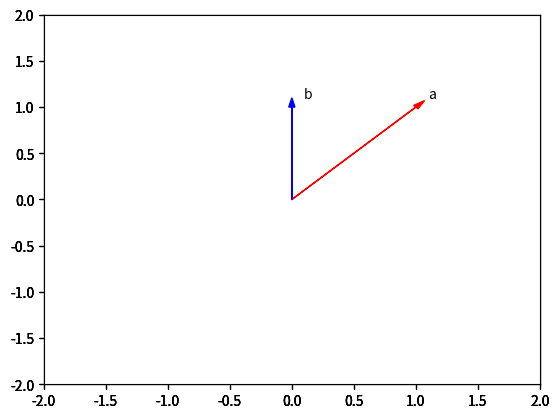

Python code for this plot:
#!/usr/bin/env python
# coding: utf-8

# <div class="alert alert-block alert-info" style="margin-top: 20px">
#     <a href="https://cocl.us/topNotebooksPython101Coursera">
#          <img src="https://s3-api.us-geo.objectstorage.softlayer.net/cf-courses-data/CognitiveClass/PY0101EN/Ad/TopAd.png" width="750" align="center">
#     </a>
# </div>

# <a href="https://cognitiveclass.ai/">
#     <img src="https://s3-api.us-geo.objectstorage.softlayer.net/cf-courses-data/CognitiveClass/PY0101EN/Ad/CCLog.png" width="200" align="center">
# </a>

# <h1>1D <code>Numpy</code> in Python</h1>

# <p><strong>Welcome!</strong> This notebook will teach you about using <code>Numpy</code> in the Python Programming Language. By the end of this lab, you'll know what <code>Numpy</code> is and the <code>Numpy</code> operations.</p>

# <h2>Table of Contents</h2>
# <div class="alert alert-block alert-info" style="margin-top: 20px">
#     <ul>
#         <li><a href="pre">Preparation</a></li>
#         <li>
#             <a href="numpy">What is Numpy?</a>
#             <ul>
#                 <li><a href="type">Type</a></li>
#                 <li><a href="val">Assign Value</a></li>
#                 <li><a href="slice">Slicing</a></li>
#                 <li><a href="list">Assign Value with List</a></li>
#                 <li><a href="other">Other Attributes</a></li>
#             </ul>
#         </li>
#         <li>
#             <a href="op">Numpy Array Operations</a>
#             <ul>
#                 <li><a href="add">Array Addition</a></li>
#                 <li><a href="multi">Array Multiplication</a></li>
#                 <li><a href="prod">Product of Two Numpy Arrays</a></li>
#                 <li><a href="dot">Dot Product</a></li>
#                 <li><a href="cons">Adding Constant to a Numpy Array</a></li>
#             </ul>
#         </li>
#         <li><a href="math">Mathematical Functions</a></li>
#         <li><a href="lin">Linspace</a></li>
#     </ul>
#     <p>
#         Estimated time needed: <strong>30 min</strong>
#     </p>
# </div>
# 
# <hr>

# <h2 id="pre">Preparation</h2>

# In[1]:


# Import the libraries

import time 
import sys
import numpy as np 

import matplotlib.pyplot as plt
get_ipython().run_line_magic('matplotlib', 'inline')


# In[2]:


# Plotting functions

def Plotvec1(u, z, v):
    
    ax = plt.axes()
    ax.arrow(0, 0, *u, head_width=0.05, color='r', head_length=0.1)
    plt.text(*(u + 0.1), 'u')
    
    ax.arrow(0, 0, *v, head_width=0.05, color='b', head_length=0.1)
    plt.text(*(v + 0.1), 'v')
    ax.arrow(0, 0, *z, head_width=0.05, head_length=0.1)
    plt.text(*(z + 0.1), 'z')
    plt.ylim(-2, 2)
    plt.xlim(-2, 2)

def Plotvec2(a,b):
    ax = plt.axes()
    ax.arrow(0, 0, *a, head_width=0.05, color ='r', head_length=0.1)
    plt.text(*(a + 0.1), 'a')
    ax.arrow(0, 0, *b, head_width=0.05, color ='b', head_length=0.1)
    plt.text(*(b + 0.1), 'b')
    plt.ylim(-2, 2)
    plt.xlim(-2, 2)


# Create a Python List as follows:

# In[3]:


# Create a python list

a = ["0", 1, "two", "3", 4]


# We can access the data via an index:

# <img src="https://s3-api.us-geo.objectstorage.softlayer.net/cf-courses-data/CognitiveClass/PY0101EN/Chapter%205/Images/NumOneList.png" width="660" />

# We can access each element using a square bracket as follows: 

# In[4]:


# Print each element

print("a[0]:", a[0])
print("a[1]:", a[1])
print("a[2]:", a[2])
print("a[3]:", a[3])
print("a[4]:", a[4])


# <hr>

# <h2 id="numpy">What is Numpy?</h2>

# A numpy array is similar to a list. It's usually fixed in size and each element is of the same type. We can cast a list to a numpy array by first importing numpy: 

# In[5]:


# import numpy library

import numpy as np 


#  We then cast the list as follows:

# In[6]:


# Create a numpy array

a = np.array([0, 1, 2, 3, 4])
a


# Each element is of the same type, in this case integers: 

# <img src="https://s3-api.us-geo.objectstorage.softlayer.net/cf-courses-data/CognitiveClass/PY0101EN/Chapter%205/Images/NumOneNp.png" width="500" />

#  As with lists, we can access each element via a square bracket:

# In[7]:


# Print each element

print("a[0]:", a[0])
print("a[1]:", a[1])
print("a[2]:", a[2])
print("a[3]:", a[3])
print("a[4]:", a[4])


# <h3 id="type">Type</h3>

# If we check the type of the array we get <b>numpy.ndarray</b>:

# In[8]:


# Check the type of the array

type(a)


# As numpy arrays contain data of the same type, we can use the attribute "dtype" to obtain the Data-type of the array’s elements. In this case a 64-bit integer: 
# 

# In[9]:


# Check the type of the values stored in numpy array

a.dtype


# We can create a numpy array with real numbers:

# In[10]:


# Create a numpy array

b = np.array([3.1, 11.02, 6.2, 213.2, 5.2])


# When we check the type of the array we get <b>numpy.ndarray</b>:

# In[11]:


# Check the type of array

type(b)


# If we examine the attribute <code>dtype</code> we see float 64, as the elements are not integers: 

# In[12]:


# Check the value type

b.dtype


# <h3 id="val">Assign value</h3>

# We can change the value of the array, consider the array <code>c</code>:

# In[13]:


# Create numpy array

c = np.array([20, 1, 2, 3, 4])
c


# We can change the first element of the array to 100 as follows:

# In[14]:


# Assign the first element to 100

c[0] = 100
c


# We can change the 5th element of the array to 0 as follows:

# In[15]:


# Assign the 5th element to 0

c[4] = 0
c


# <h3 id="slice">Slicing</h3>

# Like lists, we can slice the numpy array, and we can select the elements from 1 to 3 and assign it to a new numpy array <code>d</code> as follows:

# In[16]:


# Slicing the numpy array

d = c[1:4]
d


# We can assign the corresponding indexes to  new values as follows: 

# In[17]:


# Set the fourth element and fifth element to 300 and 400

c[3:5] = 300, 400
c


# <h3 id="list">Assign Value with List</h3>

# Similarly, we can use a list to select a specific index.
# The list ' select ' contains several values:
# 

# In[18]:


# Create the index list

select = [0, 2, 3]


# We can use the list as an argument in the brackets. The output is the elements corresponding to the particular index:

# In[19]:


# Use List to select elements

d = c[select]
d


# We can assign the specified elements to a new value. For example, we can assign the values to 100 000 as follows:

# In[20]:


# Assign the specified elements to new value

c[select] = 100000
c


# <h3 id="other">Other Attributes</h3>

# Let's review some basic array attributes using the array <code>a</code>:

# In[21]:


# Create a numpy array

a = np.array([0, 1, 2, 3, 4])
a


# The attribute <code>size</code> is the number of elements in the array:

# In[22]:


# Get the size of numpy array

a.size


# The next two attributes will make more sense when we get to higher dimensions but let's review them. The attribute <code>ndim</code> represents the number of array dimensions or the rank of the array, in this case, one:

# In[23]:


# Get the number of dimensions of numpy array

a.ndim


# The attribute <code>shape</code> is a tuple of integers indicating the size of the array in each dimension:

# In[24]:


# Get the shape/size of numpy array

a.shape


# In[25]:


# Create a numpy array

a = np.array([1, -1, 1, -1])


# In[26]:


# Get the mean of numpy array

mean = a.mean()
mean


# In[27]:


# Get the standard deviation of numpy array

standard_deviation=a.std()
standard_deviation


# In[28]:


# Create a numpy array

b = np.array([-1, 2, 3, 4, 5])
b


# In[29]:


# Get the biggest value in the numpy array

max_b = b.max()
max_b


# In[30]:


# Get the smallest value in the numpy array

min_b = b.min()
min_b


# <hr>

# <h2 id="op">Numpy Array Operations</h2>

# <h3 id="add">Array Addition</h3>

# Consider the numpy array <code>u</code>:

# In[31]:


u = np.array([1, 0])
u


# Consider the numpy array <code>v</code>:

# In[32]:


v = np.array([0, 1])
v


# We can add the two arrays and assign it to z:

# In[33]:


# Numpy Array Addition

z = u + v
z


#  The operation is equivalent to vector addition:

# In[34]:


# Plot numpy arrays

Plotvec1(u, z, v)


# <h3 id="multi">Array Multiplication</h3>

# Consider the vector numpy array <code>y</code>:

# In[35]:


# Create a numpy array

y = np.array([1, 2])
y


# We can multiply every element in the array by 2:

# In[36]:


# Numpy Array Multiplication

z = 2 * y
z


#  This is equivalent to multiplying a vector by a scaler: 

# <h3 id="prod">Product of Two Numpy Arrays</h3>

# Consider the following array <code>u</code>:

# In[37]:


# Create a numpy array

u = np.array([1, 2])
u


# Consider the following array <code>v</code>:

# In[38]:


# Create a numpy array

v = np.array([3, 2])
v


#  The product of the two numpy arrays <code>u</code> and <code>v</code> is given by:

# In[39]:


# Calculate the production of two numpy arrays

z = u * v
z


# <h3 id="dot">Dot Product</h3>

# The dot product of the two numpy arrays <code>u</code> and <code>v</code> is given by:

# In[40]:


# Calculate the dot product

np.dot(u, v)


# <h3 id="cons">Adding Constant to a Numpy Array</h3>

# Consider the following array: 

# In[41]:


# Create a constant to numpy array

u = np.array([1, 2, 3, -1]) 
u


# Adding the constant 1 to each element in the array:

# In[42]:


# Add the constant to array

u + 1


#  The process is summarised in the following animation:

# <img src="https://s3-api.us-geo.objectstorage.softlayer.net/cf-courses-data/CognitiveClass/PY0101EN/Chapter%205/Images/NumOneAdd.gif" width="500" />

# <hr>

# <h2 id="math">Mathematical Functions</h2>

#  We can access the value of pie in numpy as follows :

# In[43]:


# The value of pie

np.pi


#  We can create the following numpy array in Radians:

# In[44]:


# Create the numpy array in radians

x = np.array([0, np.pi/2 , np.pi])


# We can apply the function <code>sin</code> to the array <code>x</code> and assign the values to the array <code>y</code>; this applies the sine function to each element in the array:  

# In[48]:


# Calculate the sin of each elements

y = np.sin(x)
y


# <hr>

# <h2 id="lin">Linspace</h2>

#  A useful function for plotting mathematical functions is "linespace".   Linespace returns evenly spaced numbers over a specified interval. We specify the starting point of the sequence and the ending point of the sequence. The parameter "num" indicates the Number of samples to generate, in this case 5:

# In[49]:


# Makeup a numpy array within [-2, 2] and 5 elements

np.linspace(-2, 2, num=5)


# If we change the parameter <code>num</code> to 9, we get 9 evenly spaced numbers over the interval from -2 to 2: 

# In[50]:


# Makeup a numpy array within [-2, 2] and 9 elements

np.linspace(-2, 2, num=9)


# We can use the function line space to generate 100 evenly spaced samples from the interval 0 to 2π: 

# In[51]:


# Makeup a numpy array within [0, 2π] and 100 elements 

x = np.linspace(0, 2*np.pi, num=100)


# We can apply the sine function to each element in the array <code>x</code> and assign it to the array <code>y</code>: 

# In[52]:


# Calculate the sine of x list

y = np.sin(x)


# In[53]:


# Plot the result

plt.plot(x, y)


# <hr>

# <h2 id="quiz">Quiz on 1D Numpy Array</h2>

# Implement the following vector subtraction in numpy: u-v

# In[55]:


# Write your code below and press Shift+Enter to execute

u = np.array([1, 0])
v = np.array([0, 1])
u-v


# <hr>

# Multiply the numpy array z with -2:

# In[56]:


# Write your code below and press Shift+Enter to execute

z = np.array([2, 4])
z*-2


# <hr>

# Consider the list <code>[1, 2, 3, 4, 5]</code> and <code>[1, 0, 1, 0, 1]</code>, and cast both lists to a numpy array then multiply them together:

# In[59]:


# Write your code below and press Shift+Enter to execute
x = np.array([1, 2, 3, 4, 5])
y = np.array([1, 0, 1, 0, 1])
x*y


# <hr>

# Convert the list <code>[-1, 1]</code> and <code>[1, 1]</code> to numpy arrays <code>a</code> and <code>b</code>.  Then, plot the arrays as vectors using the fuction <code>Plotvec2</code> and find the dot product:

# In[63]:


# Write your code below and press Shift+Enter to execute
a=np.array([-1, 1])
b=np.array([1, 1])
Plotvec2(a , b)
print("The dot product is", np.dot(a,b))


# <hr>

# Convert the list <code>[1, 0]</code> and <code>[0, 1]</code> to numpy arrays <code>a</code> and <code>b</code>. Then, plot the arrays as vectors using the function <code>Plotvec2</code> and find the dot product:

# In[65]:


# Write your code below and press Shift+Enter to execute
a = np.array([1, 0])
b = np.array([0, 1])
Plotvec2(a, b)
print ("The dot product is", np.dot(a,b))


# Double-click __here__ for the solution.
# 
# <!-- 
# a = np.array([1, 0])
# b = np.array([0, 1])
# Plotvec2(a, b)
# print("The dot product is", np.dot(a, b))
#  -->

# <hr>

# Convert the list <code>[1, 1]</code> and <code>[0, 1]</code> to numpy arrays <code>a</code> and <code>b</code>. Then plot the arrays as vectors using the fuction <code>Plotvec2</code> and find the dot product:

# In[66]:


# Write your code below and press Shift+Enter to execute
a = np.array([1, 1])
b = np.array([0, 1])
Plotvec2(a, b)
print ("The dot product is", np.dot(a,b))


# <hr>
# <h2>The last exercise!</h2>
# <p>Congratulations, you have completed your first lesson and hands-on lab in Python. However, there is one more thing you need to do. The Data Science community encourages sharing work. The best way to share and showcase your work is to share it on GitHub. By sharing your notebook on GitHub you are not only building your reputation with fellow data scientists, but you can also show it off when applying for a job. Even though this was your first piece of work, it is never too early to start building good habits. So, please read and follow <a href="https://cognitiveclass.ai/blog/data-scientists-stand-out-by-sharing-your-notebooks/" target="_blank">this article</a> to learn how to share your work.
# <hr>

# <div class="alert alert-block alert-info" style="margin-top: 20px">
# <h2>Get IBM Watson Studio free of charge!</h2>
#     <p><a href="https://cocl.us/bottemNotebooksPython101Coursera"><img src="https://s3-api.us-geo.objectstorage.softlayer.net/cf-courses-data/CognitiveClass/PY0101EN/Ad/BottomAd.png" width="750" align="center"></a></p>
# </div>

# <h3>About the Authors:</h3>  
# <p><a href="https://www.linkedin.com/in/joseph-s-50398b136/" target="_blank">Joseph Santarcangelo</a> is a Data Scientist at IBM, and holds a PhD in Electrical Engineering. His research focused on using Machine Learning, Signal Processing, and Computer Vision to determine how videos impact human cognition. Joseph has been working for IBM since he completed his PhD.</p>

# Other contributors: <a href="www.linkedin.com/in/jiahui-mavis-zhou-a4537814a">Mavis Zhou</a>

# <hr>

# <p>Copyright &copy; 2018 IBM Developer Skills Network. This notebook and its source code are released under the terms of the <a href="https://cognitiveclass.ai/mit-license/">MIT License</a>.</p>
